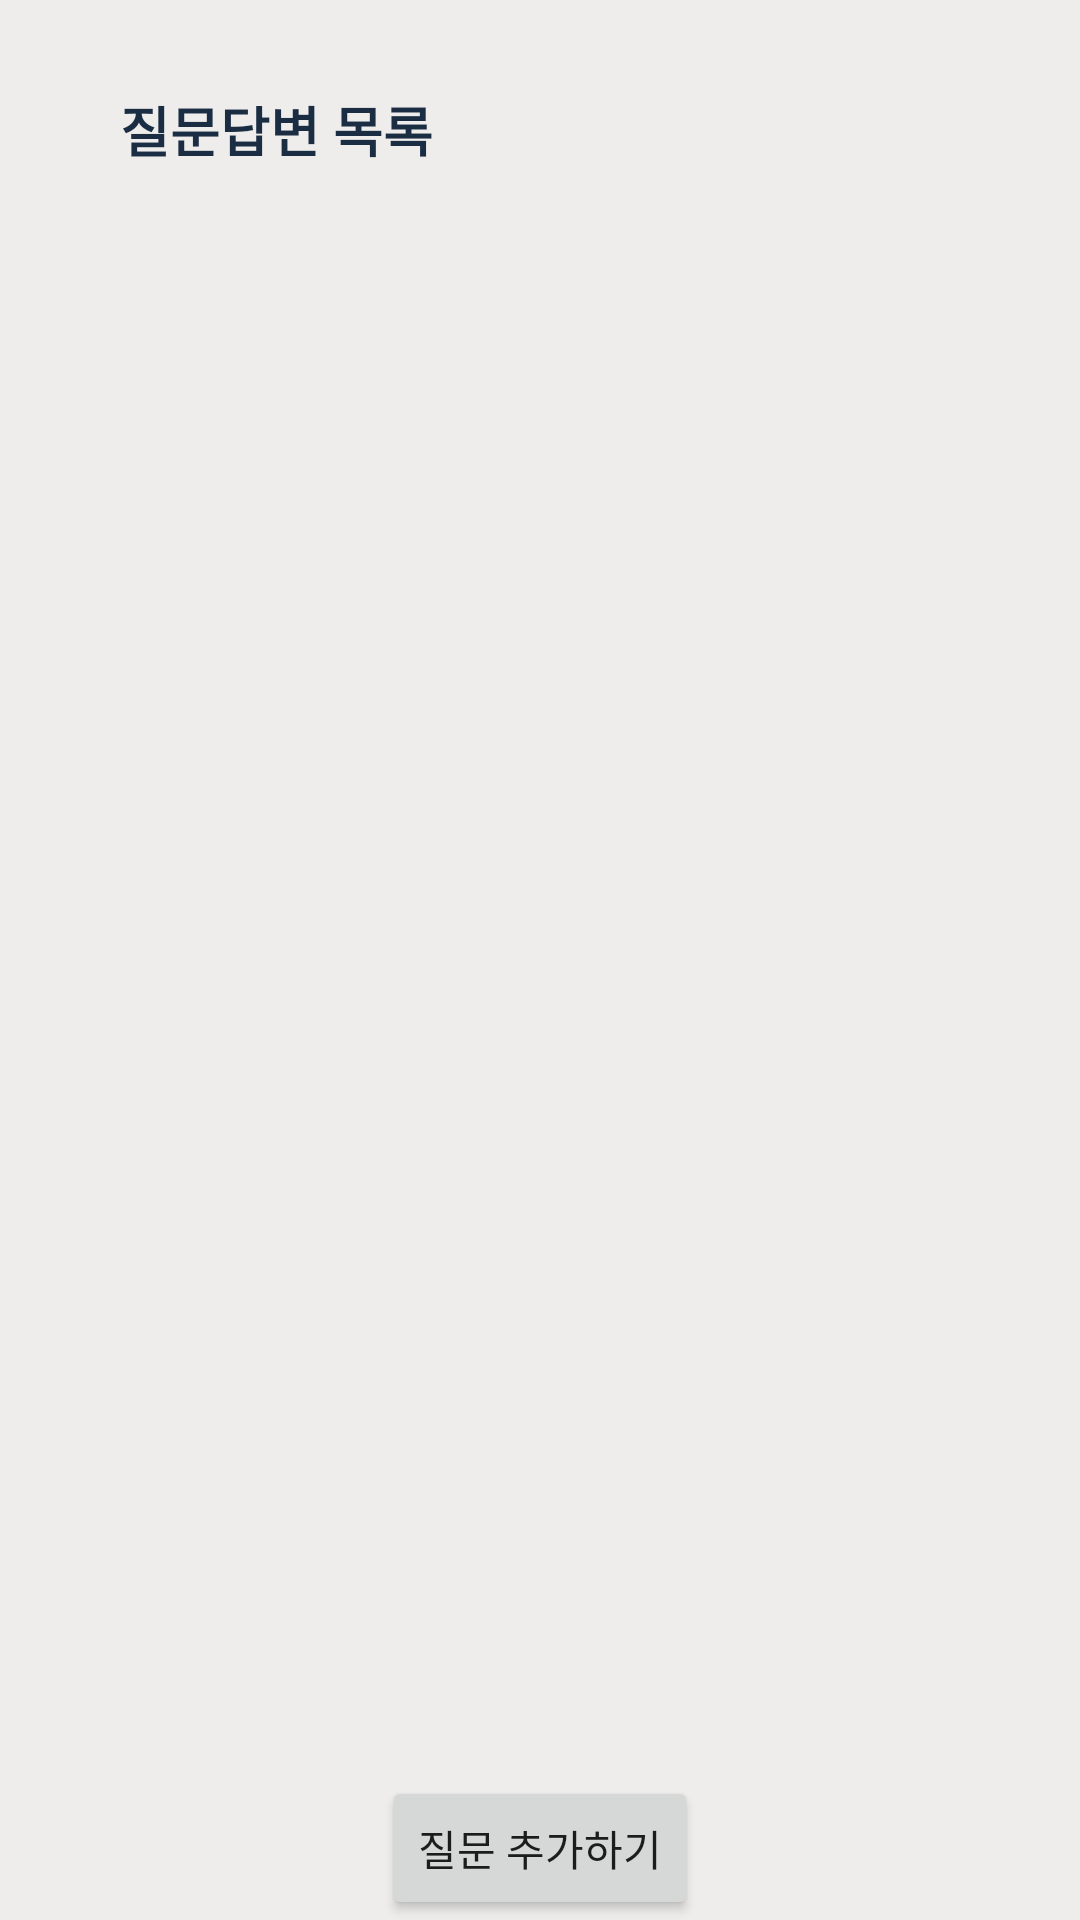

Reconstruct the res/layout file that produces this screen, plus the resources it refers to.
<!-- AndroidManifest.xml: application theme AppTheme -->
<!-- res/layout/activity_knowledge.xml -->
<?xml version="1.0" encoding="utf-8"?>
<androidx.constraintlayout.widget.ConstraintLayout xmlns:android="http://schemas.android.com/apk/res/android"
    xmlns:app="http://schemas.android.com/apk/res-auto"
    xmlns:tools="http://schemas.android.com/tools"
    android:layout_width="match_parent"
    android:layout_height="match_parent"
    android:background="@color/sejongbackground"
    tools:context=".KnowledgeActivity">


    <LinearLayout
        android:id="@+id/knowledge_layout"
        android:layout_width="match_parent"
        android:layout_height="match_parent"
        android:orientation="vertical"

        android:layout_marginLeft="20dp"
        android:layout_marginRight="20dp"
        android:layout_marginTop="20dp"
        android:layout_marginBottom="50dp"
        app:layout_constraintTop_toTopOf="parent"
    >

        <TextView
            android:id="@+id/knowledge_tv"
            android:layout_width="wrap_content"
            android:layout_height="wrap_content"
            android:layout_marginLeft="20dp"
            android:layout_marginTop="10dp"
            android:text="질문답변 목록"
            android:textColor="@color/sejongnavy"
            android:textSize="18sp"
            android:textStyle="bold"
            app:layout_constraintTop_toTopOf="@id/knowledge_layout" />


        <androidx.recyclerview.widget.RecyclerView
            android:id="@+id/knowledge_recyclerview"
            android:layout_width="match_parent"
            android:layout_height="wrap_content"
            android:scrollbarFadeDuration="0"
            android:scrollbarSize="5dp"
            android:scrollbarThumbVertical="@android:color/darker_gray"
            android:scrollbars="vertical"
            android:layout_marginTop="20dp"
            android:layout_marginBottom="20dp"
            android:layout_marginLeft="20dp"
            android:layout_marginRight="20dp"
            app:layout_constraintLeft_toLeftOf="parent"
            app:layout_constraintRight_toRightOf="parent"
            app:layout_constraintTop_toTopOf="parent"
            />
    </LinearLayout>


    <Button
        android:id="@+id/btn_insert"
        android:layout_width="wrap_content"
        android:layout_height="wrap_content"
        android:text="질문 추가하기"
        app:layout_constraintLeft_toLeftOf="parent"
        app:layout_constraintRight_toRightOf="parent"

        app:layout_constraintBottom_toBottomOf="parent"
        />
</androidx.constraintlayout.widget.ConstraintLayout>
<!-- resources referenced by this layout -->
<resources>
  <color name="sejongbackground">#eeedeb</color>
  <color name="sejongnavy">#1b2d43</color>
  <style name="AppTheme" parent="Theme.AppCompat.Light.NoActionBar">
          
          <item name="colorPrimary">@color/colorPrimary</item>
          <item name="colorPrimaryDark">@color/colorPrimaryDark</item>
          <item name="colorAccent">@color/colorAccent</item>
      </style>
  <color name="colorPrimary">#a31432</color>
  <color name="colorPrimaryDark">#000000</color>
  <color name="colorAccent">#03DAC5</color>
</resources>
